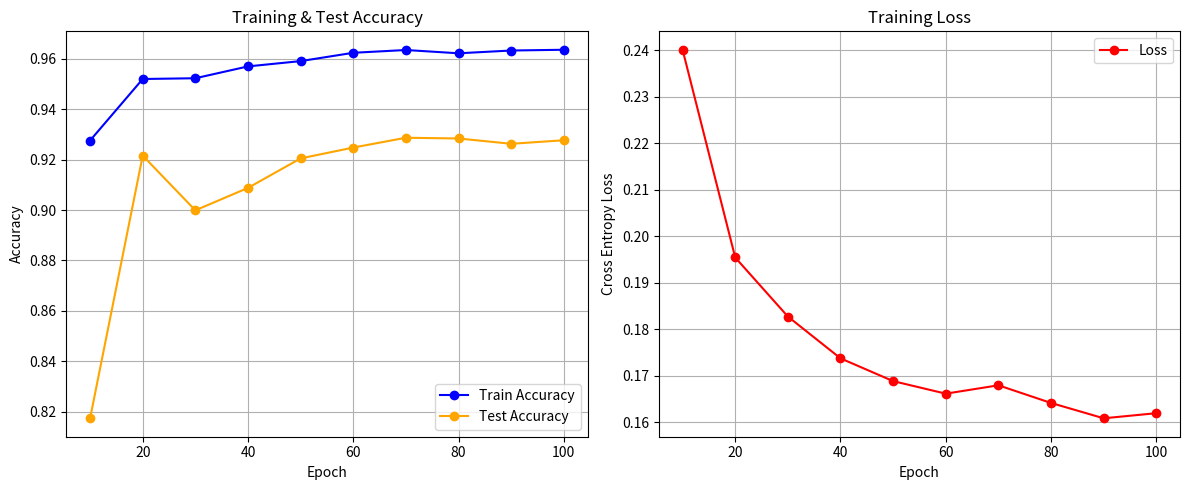

Write Python code to recreate this figure.
import matplotlib.pyplot as plt
import os

def plot_metrics():
    # Ensure results directory exists
    os.makedirs('results', exist_ok=True)
    
    # Real data from the recent training run
    epochs = [10, 20, 30, 40, 50, 60, 70, 80, 90, 100]
    loss = [0.2401, 0.1954, 0.1827, 0.1737, 0.1688, 0.1661, 0.1679, 0.1641, 0.1608, 0.1619]
    train_acc = [0.9276, 0.9520, 0.9523, 0.9570, 0.9591, 0.9624, 0.9635, 0.9622, 0.9633, 0.9636]
    test_acc = [0.8174, 0.9216, 0.8999, 0.9088, 0.9205, 0.9248, 0.9287, 0.9284, 0.9263, 0.9277]

    plt.figure(figsize=(12, 5))
    
    # Plot Accuracy
    plt.subplot(1, 2, 1)
    plt.plot(epochs, train_acc, marker='o', label='Train Accuracy', color='blue')
    plt.plot(epochs, test_acc, marker='o', label='Test Accuracy', color='orange')
    plt.title('Training & Test Accuracy')
    plt.xlabel('Epoch')
    plt.ylabel('Accuracy')
    plt.grid(True)
    plt.legend()
    
    # Plot Loss
    plt.subplot(1, 2, 2)
    plt.plot(epochs, loss, marker='o', label='Loss', color='red')
    plt.title('Training Loss')
    plt.xlabel('Epoch')
    plt.ylabel('Cross Entropy Loss')
    plt.grid(True)
    plt.legend()
    
    plt.tight_layout()
    
    # Save the plot
    output_path = os.path.join('results', 'training_metrics.png')
    plt.savefig(output_path, dpi=300)
    print(f"Chart successfully saved to {output_path}")

if __name__ == '__main__':
    plot_metrics()
